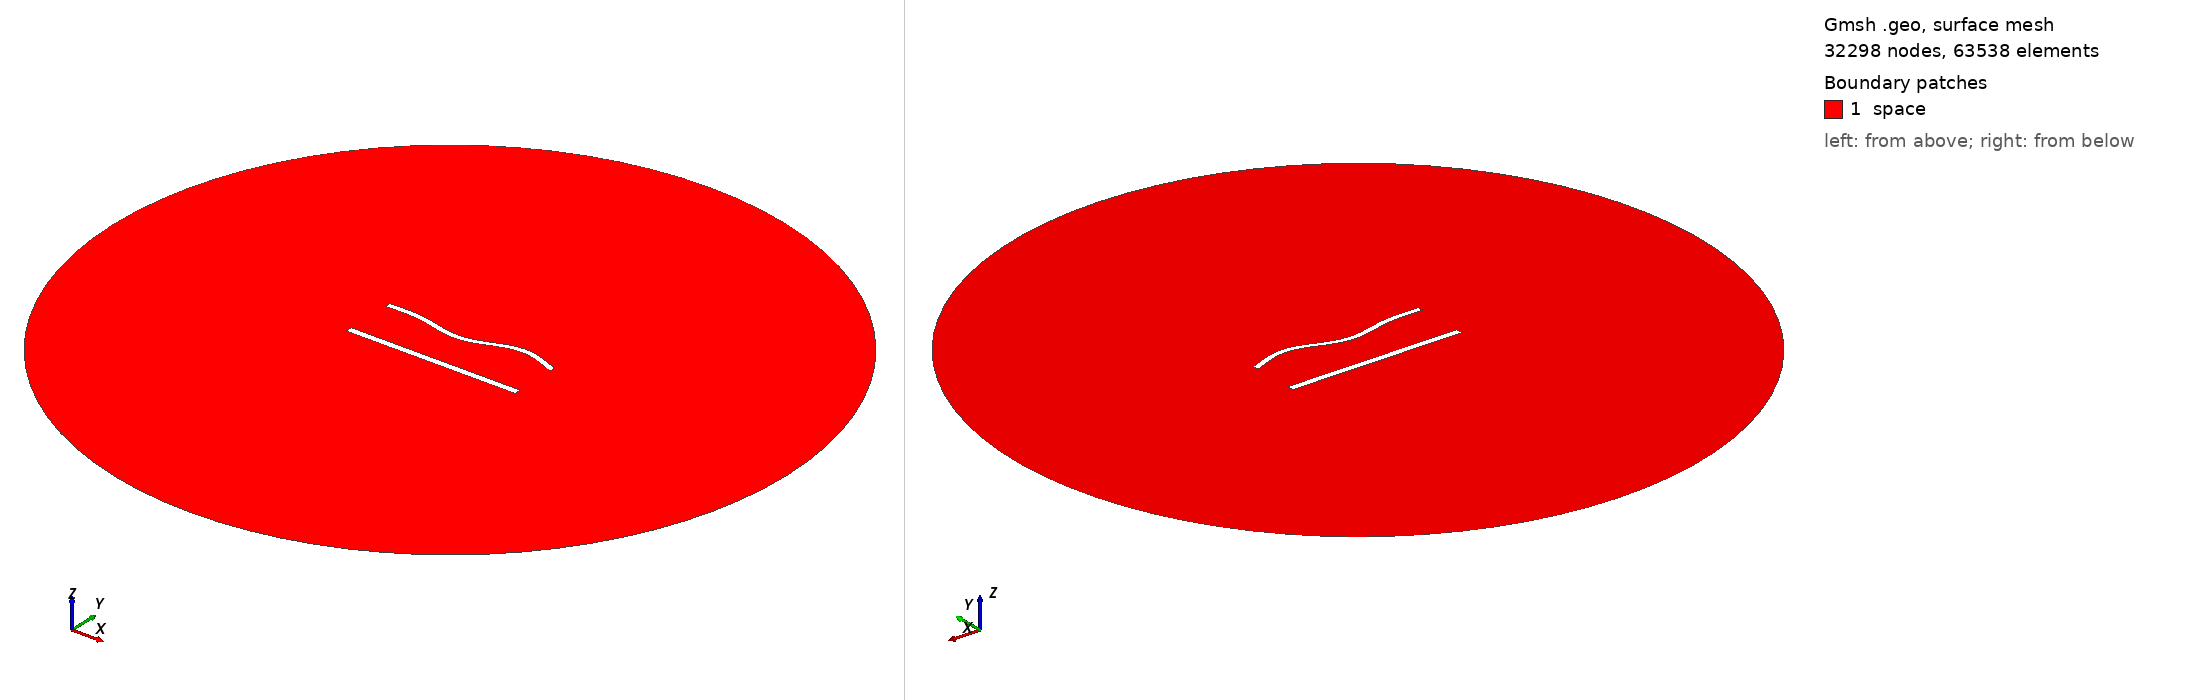

Gmsh geometry script, surface-meshed: 32298 nodes, 63538 surface elements. Boundary patches (legend numbers): 1 space. Left view from above one corner, right view from below the opposite corner. Legend entries are the model's physical surfaces. The drawing asked Gmsh for element sizes between 1% and 20% of the model's largest extent; the script's own settings can give other sizes.

=== 1164.geo (drawn) ===
//---------------------------------------
// Geometry kernel
//---------------------------------------

SetFactory("OpenCASCADE");



//---------------------------------------
// Parameters of the geometry
//---------------------------------------

// Overetch of the upper plate
overetch = 0.25;

// Distance between the plates
distance = 30.0;

// Discretization over the x axis (for the deformation)
nx = 50; 

// Length of the plate
L = 100 - overetch; 

// Number of modes
n = 4; 

// 1st mode coefficient
coeff(1) = 0.0;
beta(1) = 0.596864 * 3.1415926535 / L;

// 2nd mode coefficient
coeff(2) = -1.5;
beta(2) = 1.49418 * 3.1415926535 / L;

// 3rd mode coefficient
coeff(3) = -1.5;
beta(3) = 2.50025 * 3.1415926535 / L;

// 4th mode coefficient
coeff(4) = 1.5;
beta(4) = 3.49999 * 3.1415926535 / L;



//---------------------------------------
// Upper plate (deformed rectangle)
//---------------------------------------

// Coordiantes of the upper plate
xmin = -50;
xmax = 50 - overetch;

// Height of the upper plate
yheight = 4 - 2 * overetch;

// Indexes of the points
UpperID[] = {};
LowerID[] = {};
LeftID[] = {};
RightID[] = {};

// Point index
p = 1;

// Horizontal edges
For i In {1:nx}
    x = xmin + (i-1)*(xmax - xmin)/(nx-1);

    y_bottom = distance / 2 + overetch;
    For j In {1:n}
        C = (Cosh(beta(j)*L) + Cos(beta(j)*L)) / (Sinh(beta(j)*L) + Sin(beta(j)*L));
        y_bottom  = y_bottom + coeff(j) * (Cosh(beta(j)*(x+50)) - Cos(beta(j)*(x+50)) - C * (Sinh(beta(j)*(x+50)) - Sin(beta(j)*(x+50))));
    EndFor

    y_top = y_bottom + yheight;

    Point(p) = {x, y_top, 0, 1.0};
    UpperID[i] = p;
    p = p + 1;

    Point(p) = {x, y_bottom, 0, 1.0};
    LowerID[i] = p;
    p = p + 1;
EndFor

// Create point lists
UpperPts[] = {}; LowerPts[] = {};
For i In {1:nx}
  UpperPts[] += {UpperID[i]};
  LowerPts[] += {LowerID[i]};
EndFor

// Build splines
Spline(1) = {UpperPts[]};
Spline(2) = {LowerPts[]};
Line(3) = {LowerPts[nx-1], UpperPts[nx-1]};
Line(4) = {LowerPts[0], UpperPts[0]};

// Build the plane surface
Curve Loop(1) = {2, 3, -1, -4};
Plane Surface(1) = {1};



//---------------------------------------
// Lower plate (rectangle)
//---------------------------------------

// Vertices
Point(1001) = {-50, -distance/2, 0, 1.0};
Point(1002) = { 50, -distance/2, 0, 1.0};
Point(1003) = { 50,  -distance/2 + 4, 0, 1.0};
Point(1004) = {-50,  -distance/2 + 4, 0, 1.0};

// Edges
Line(5) = {1001, 1002};
Line(6) = {1002, 1003};
Line(7) = {1003, 1004};
Line(8) = {1004, 1001};

// Plane surface
Line Loop(2) = {5, 6, 7, 8};
Plane Surface(2) = {2}; 



//---------------------------------------
// Outer (fictious) boundary
//---------------------------------------

// Points
Point(1005) = {0, 0, 0};       // Center
Point(1006) = {200, 0, 0};     // Start point
Point(1007) = {0, 200, 0};     // 90 degrees
Point(1008) = {-200, 0, 0};    // 180 degrees
Point(1009) = {0, -200, 0};    // 270 degrees

// Circle arcs (each needs start, center, end)
Circle(9) = {1006, 1005, 1007};
Circle(10) = {1007, 1005, 1008};
Circle(11) = {1008, 1005, 1009};
Circle(12) = {1009, 1005, 1006};

// Plane surface for the entire domain
Curve Loop(3) = {9, 10, 11, 12};
Surface(3) = {3};

// Subtract the plates from the whole domain to obtain the actual domain where we want to solve the equations
BooleanDifference{ Surface{3}; Delete; }{ Surface{1}; Surface{2}; Delete; }




//---------------------------------------
// Transfinite Lines/Curves
//---------------------------------------

// Set the number of points on the boundaries
r = 6;
d = 0.15;

// Plates
Transfinite Curve {1} = 50*r/4 Using Progression 1;
Transfinite Line {2} = 50*r Using Progression 1;
Transfinite Curve {3, 4} = 2*r Using Progression 1+d;
Transfinite Line {5} = 50*r/4 Using Progression 1;
Transfinite Line {7} = 50*r Using Progression 1;
Transfinite Line {6} = 2*r Using Progression 1-d;
Transfinite Line {8} = 2*r Using Progression 1+d;

// Outer boundary
Transfinite Line {9, 10, 11, 12} = 20 Using Progression 1;



//---------------------------------------
// Physical groups
//---------------------------------------                

// Physical curves (boundaries)
Physical Line("force_segment", 10) = {2};
Physical Line("upper_plate", 11) = {1, 3, 4};
Physical Line("lower_plate", 12) = {5, 6, 7, 8};
Physical Line("boundary", 20) = {9, 10, 11, 12};

// Physical Surfaces
Physical Surface("space", 30) = {3};



//---------------------------------------
// 6. Generate the Mesh
//---------------------------------------

// 2D mesh generation
Mesh 2;
